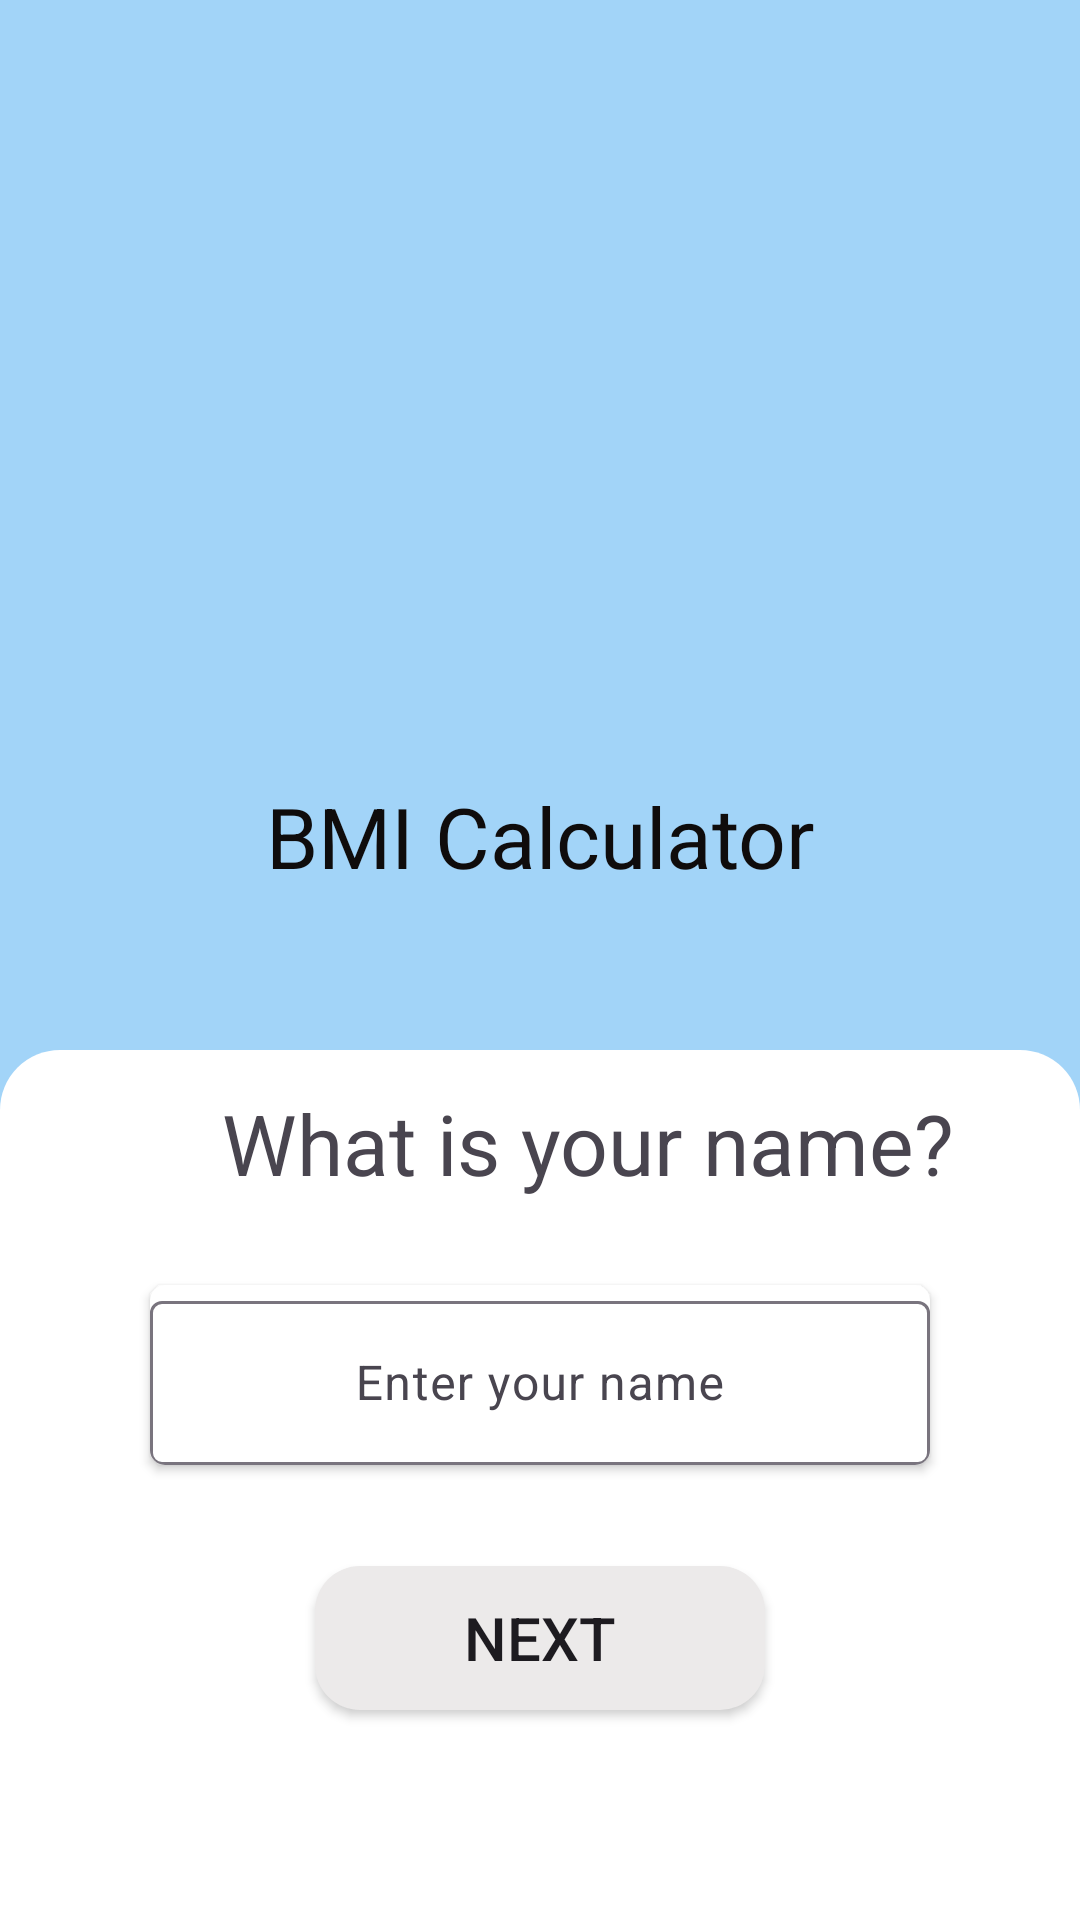

This screen was rendered from an Android layout file. Write that file and the resources it references.
<!-- AndroidManifest.xml: application theme Theme.MyApplication -->
<!-- res/layout/activity_splash.xml -->
<?xml version="1.0" encoding="utf-8"?>
<RelativeLayout
    xmlns:android="http://schemas.android.com/apk/res/android"
    xmlns:app="http://schemas.android.com/apk/res-auto"
    xmlns:tools="http://schemas.android.com/tools"
    android:layout_width="match_parent"
    android:layout_height="match_parent"
    tools:context=".SplashActivity"
    android:background="#a2d4f8"
    >

    <ImageView
        android:id="@+id/hi_robot_img"
        android:layout_width="match_parent"
        android:layout_height="190dp"
        android:layout_alignParentEnd="true"
        android:layout_alignParentStart="true"
        android:layout_marginEnd="105dp"
        android:layout_marginStart="105dp"
        android:layout_marginTop="40dp"
        android:src="@drawable/hi_robot"
        android:scaleType="centerCrop"
        />

    <TextView
        android:id="@+id/bmi_calculator"
        android:layout_width="wrap_content"
        android:layout_height="wrap_content"
        android:layout_below="@id/hi_robot_img"
        android:layout_alignParentStart="true"
        android:layout_alignParentEnd="true"
        android:layout_marginStart="70dp"
        android:gravity="center"
        android:layout_marginTop="30dp"
        android:layout_marginEnd="70dp"
        android:text="@string/bmi_calcula"
        android:textAppearance="@style/bmi_calcula" />

    <View
        android:id="@+id/rectangle"
        android:layout_width="match_parent"
        android:layout_height="425dp"
        android:layout_alignParentStart="true"
        android:layout_alignParentTop="true"
        android:layout_marginTop="350dp"
        android:background="@drawable/splash_style_background"
        />

    <TextView
        android:id="@+id/what_is_you"
        android:layout_width="278dp"
        android:layout_height="36dp"
        android:layout_alignParentStart="true"
        android:layout_marginStart="57dp"
        android:layout_below="@id/bmi_calculator"
        android:layout_marginTop="65dp"
        android:textSize="28sp"
        android:text="@string/what_is_you"
        android:gravity="center_horizontal"
        />

    <androidx.cardview.widget.CardView
        android:layout_width="match_parent"
        android:layout_height="60dp"
        android:layout_below="@id/what_is_you"
        android:layout_marginTop="30dp"
        android:layout_marginStart="50dp"
        android:layout_marginEnd="50dp"
        app:cardCornerRadius="5dp"
        >

        <com.google.android.material.textfield.TextInputLayout
            android:id="@+id/user_input_layout"
            android:layout_width="match_parent"
            android:layout_height="wrap_content"
            app:errorEnabled="true">

            <com.google.android.material.textfield.TextInputEditText
                android:id="@+id/userName"
                android:layout_width="match_parent"
                android:layout_height="wrap_content"
                android:hint="Enter your name"
                android:gravity="center"
                android:inputType="textPersonName"
                />

        </com.google.android.material.textfield.TextInputLayout>

    </androidx.cardview.widget.CardView>


    <androidx.appcompat.widget.AppCompatButton
        android:id="@+id/nextButton"
        android:layout_width="150dp"
        android:layout_height="wrap_content"
        android:layout_alignParentBottom="true"
        android:layout_centerInParent="true"
        android:layout_marginBottom="70dp"
        android:background="@drawable/button_backgroun"
        android:clickable="true"
        android:focusable="true"
        android:foreground="?android:attr/selectableItemBackground"
        android:shadowColor="@color/black"
        android:text="Next"
        android:textSize="20sp" />

</RelativeLayout>
<!-- resources referenced by this layout -->
<resources>
  <color name="black">#FF000000</color>
  <!-- drawable button_backgroun (drawable) -->
  <?xml version="1.0" encoding="utf-8"?>
  <shape xmlns:android="http://schemas.android.com/apk/res/android">
  
      <solid android:color="#ECEAEA"/>
      <corners android:radius="15dp"/>
  </shape>
  <!-- drawable hi_robot: png bitmap (drawable, 969627 bytes) -->
  <!-- drawable splash_style_background (drawable) -->
  <?xml version="1.0" encoding="utf-8"?>
  <shape xmlns:android="http://schemas.android.com/apk/res/android">
  
      <solid
          android:color="@color/white"/>
  
      <corners
          android:topRightRadius="20dp"
          android:topLeftRadius="20dp"
          />
  
  </shape>
  <string name="bmi_calcula">BMI Calculator</string>
  <string name="what_is_you">What is your name?</string>
  <style name="bmi_calcula">
          <item name="android:textSize">28sp</item>
          <item name="android:textColor">#0F0C0C</item>
      </style>
  <style name="Theme.MyApplication" parent="Base.Theme.MyApplication" />
  <color name="white">#FFFFFFFF</color>
  <style name="Base.Theme.MyApplication" parent="Theme.Material3.DayNight.NoActionBar">
          
           <item name="colorPrimary">@color/main_color</item>
          <item name="colorPrimaryDark">@color/main_color</item>
      </style>
  <color name="main_color">#a2d4f8</color>
</resources>
